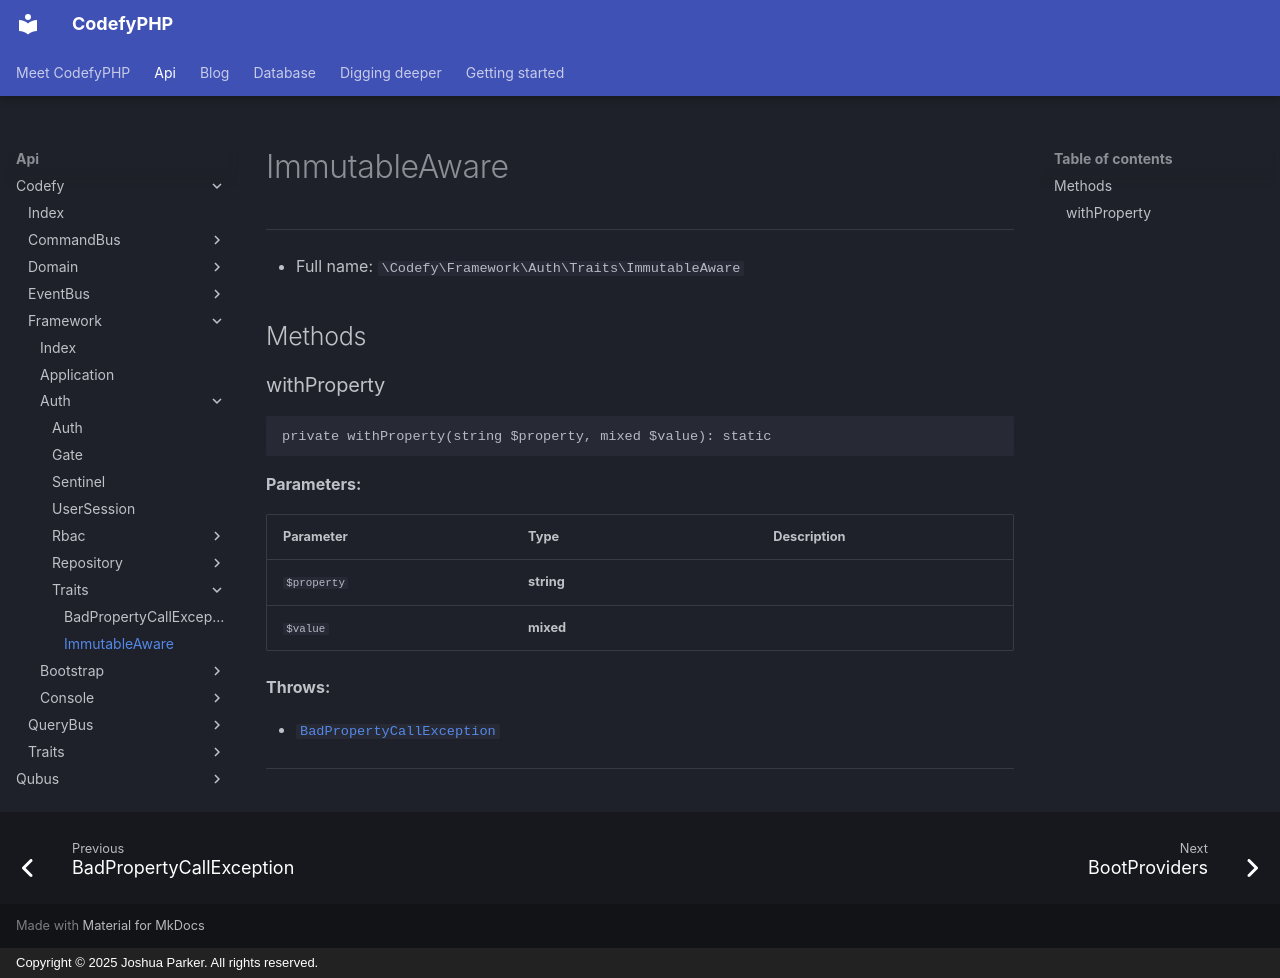

repository: codefyphp/docs · page: api/Codefy/Framework/Auth/Traits/ImmutableAware/index.html · generator: mkdocs · copyright: Copyright © 2025 Joshua Parker. All rights reserved.

# ImmutableAware

***

* Full name: `\Codefy\Framework\Auth\Traits\ImmutableAware`

## Methods

### withProperty

```php
private withProperty(string $property, mixed $value): static
```

**Parameters:**

| Parameter   | Type       | Description |
|-------------|------------|-------------|
| `$property` | **string** |             |
| `$value`    | **mixed**  |             |

**Throws:**

- [`BadPropertyCallException`](./BadPropertyCallException.md)

***
